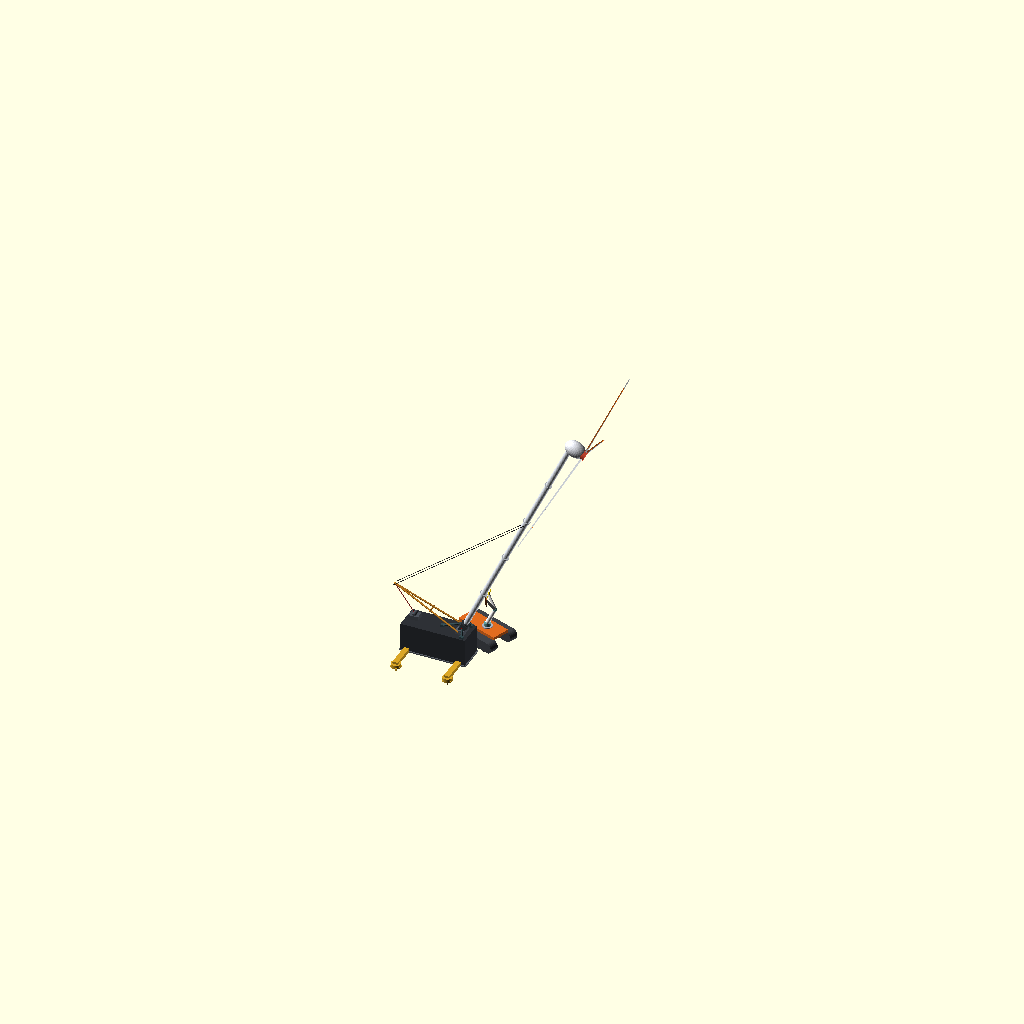
Cell 1 — every parameter at its default value.
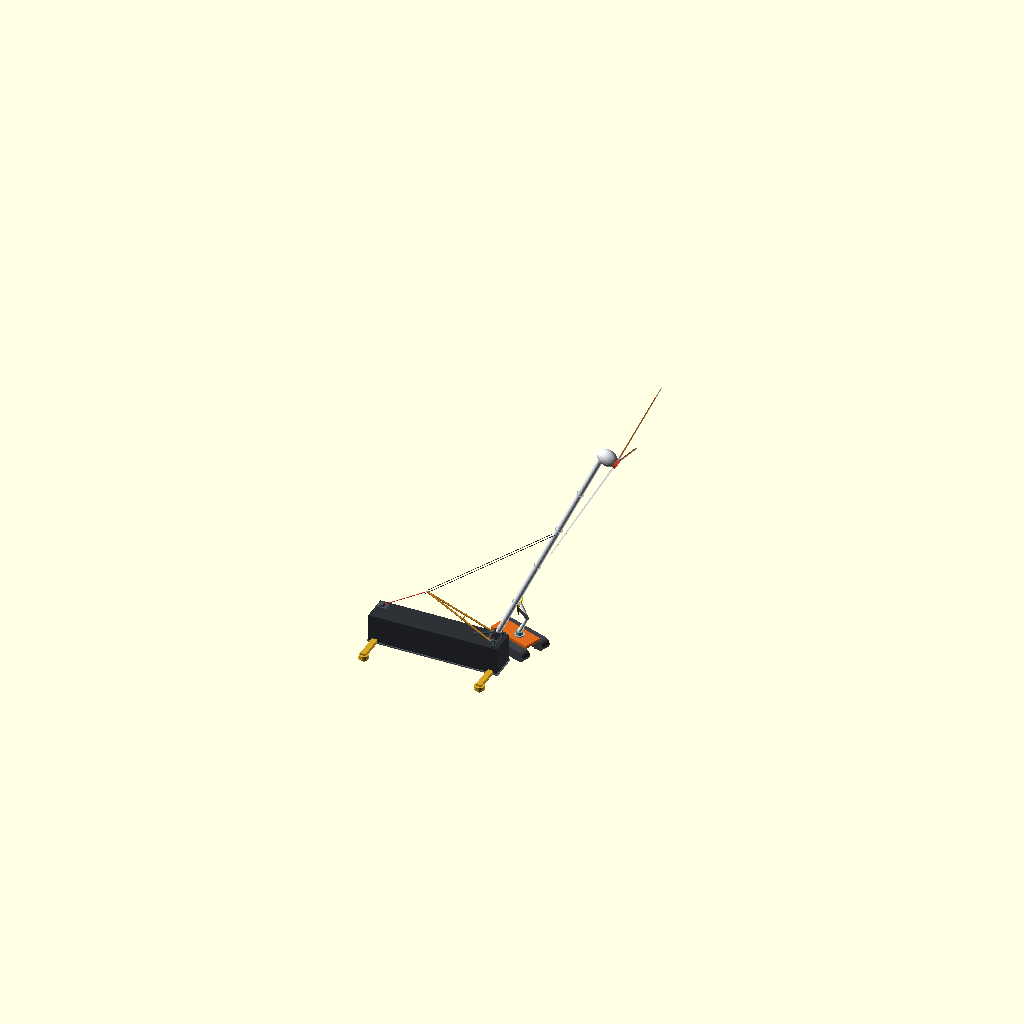
Cell 2: the same model with CONT_L = 12.12.
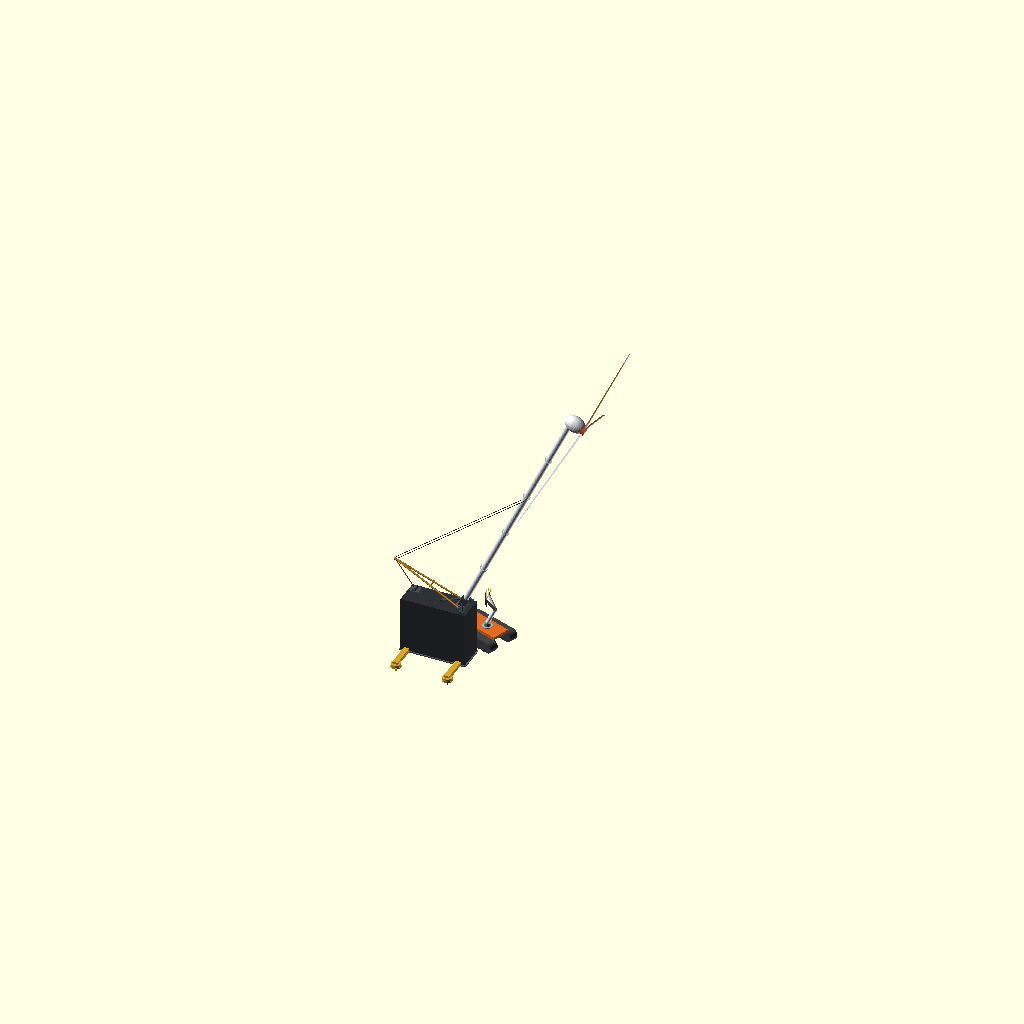
Cell 3 — CONT_H set to 5.18, the other parameters unchanged.
One fixed orthographic camera (rotation 55°, 0°, 25°; colour scheme Cornfield) for every cell.
OpenSCAD source file cad_and_blender/openscad/amu_surface/amu_surface_wind_erection_v1.scad:
// amu_surface_wind_erection_v1.scad -- Autonomous Field Wind Erection by STRIDER-M & CORA-M (v1.0)
//
// Version Control & Engineering Audit:
// - Version: v1.0
// - Tracked Under: Issue #97 (Parent #81, Cross-ref #82, #85, #86, #88)
// - Hoist Kinematics Rectification (position of hoist fix):
//   In canonical gin-pole tilt-up kinematics (`wind_v2_mast_erection.scad` / #86), the mast tilts
//   toward the north (+X), and the gin-pole A-frame is rigidly fixed perpendicular to the mast,
//   leaning back toward the south (-X). The winch hoist unit is mounted on the south side (-X)
//   of the container roof. As the winch line retracts, tension on the gin-pole apex pulls the
//   mast upright toward the north. Previously the hoist vector was inverted; this is now fully
//   aligned with mechanical principles.
// - STRIDER-M Blue Tail Rectification (stryder_blue_tail_ visible fix):
//   The previously visible blue bar beneath the rover deck was a prototype ground umbilical line.
//   Per review, this loose ground line has been eliminated. In v1.0, power coupling is integrated
//   cleanly into the internal chassis battery reservoir and rover deck umbilical collar.
//
// Models the complete autonomous field erection scenario:
// 1. 20 ft ISO Container foundation footing situated on permafrost/regolith with extended outriggers.
// 2. Winch hoist station mounted on south side of container roof.
// 3. Tilting 24 m modular mast with gin-pole A-frame and rigging lines.
// 4. STRIDER-M Transporter positioned alongside the container with CORA-M dual-arm manipulator mounted on its deck.
// 5. Robotic Manipulator Operations:
//    - CORA-M dual arms reach into the container storage racks, extracting 1.71 m sectional blade segments.
//    - CORA-M sets titanium shear pins and torques structural joints into the 50 kW direct-drive PMSG hub.
//
// Units: OpenSCAD model units (scaled consistently: 1 unit ~ 1 meter)

$fn = 32;

// -----------------------------------------------------------------------------
// Parameters (1 unit = 1 meter)
// -----------------------------------------------------------------------------
CONT_L          = 6.06;  // 20 ft ISO container length
CONT_W          = 2.44;  // 20 ft ISO container width
CONT_H          = 2.59;  // 20 ft ISO container height

ROVER_L         = 7.2 * 0.7; // 5.04 m scaled
ROVER_W         = 4.6 * 0.7; // 3.22 m scaled
TRACK_W         = 1.2 * 0.7; // 0.84 m
TRACK_H         = 1.4 * 0.7; // 0.98 m

MAST_L          = 24.0;  // 24 m tower height
MAST_D          = 0.508; // 508 mm diameter
GIN_L           = 7.0;   // 7 m gin-pole A-frame lever arm

// Erection Angle: 25 deg tilt from vertical (tilts toward +X north)
tilt_deg        = 25;

// Winch hoist location on container roof (South side -X)
WINCH_X         = -CONT_L/2 + 0.8;
WINCH_Z         = CONT_H + 0.3;
TRUNNION_X      = CONT_L/2 - 0.8;
TRUNNION_Z      = CONT_H + 0.2;

// Animation Variable
t_override      = undef;
anim_t          = is_undef(t_override) ? $t : t_override;

// Colors
COL_CONTAINER   = [0.18, 0.19, 0.21];
COL_OUTRIGGER   = [0.85, 0.65, 0.15];
COL_MAST        = [0.88, 0.90, 0.93];
COL_ROTOR       = [0.93, 0.95, 0.97];
COL_ORANGE_EDGE = [0.95, 0.45, 0.10];
COL_TRACK       = [0.25, 0.26, 0.28];
COL_DECK        = [0.88, 0.42, 0.12];
COL_GIN_POLE    = [0.85, 0.55, 0.15];
COL_WINCH       = [0.30, 0.32, 0.35];
COL_THERMAL_PAD = [0.35, 0.37, 0.40]; // DimGray
COL_STEEL_GREY  = [0.65, 0.68, 0.72]; // Metallic steel
COL_STRUT_DARK  = [0.20, 0.28, 0.30]; // DarkSlateGray
COL_FRAME       = [0.22, 0.24, 0.26];

// -----------------------------------------------------------------------------
// Modules
// -----------------------------------------------------------------------------

module wind_container_foundation() {
    // 5. Thermal Break Footing Pad underneath main cuboid base
    color(COL_THERMAL_PAD) {
        translate([0, 0, 0.05])
            cube([CONT_L + 0.2, CONT_W + 0.2, 0.10], center=true);
    }

    // 20 ft ISO Container Footing (matte dark charcoal for solar gain)
    color(COL_CONTAINER) {
        translate([0, 0, CONT_H/2 + 0.10])
            cube([CONT_L, CONT_W, CONT_H], center=true);
    }
    
    // 1. Symmetrical Outriggers (4 symmetrical feet: 2 front +X, 2 rear -X)
    // 2. Ice-Screw Anchor Pins with hex flange and shaft extending below z=0
    // 5. Thermal Break Footing Pads underneath each circular pad
    color(COL_OUTRIGGER) {
        for (ox = [-CONT_L/2 + 0.6, CONT_L/2 - 0.6]) {
            for (oy = [-1, 1]) {
                translate([ox, oy * (CONT_W/2 + 1.2), 0.2]) {
                    // Outrigger structural box beam
                    cube([0.5, 2.4, 0.35], center=true);
                    
                    // Circular footpad
                    translate([0, oy * 1.0, -0.15]) {
                        cylinder(h=0.25, r=0.45, center=true);

                        // 5. Thermal pad
                        color(COL_THERMAL_PAD)
                            translate([0, 0, -0.18])
                                cylinder(h=0.10, r=0.48, center=true);

                        // 2. Ice-Screw Anchor Pin
                        color(COL_STEEL_GREY) {
                            translate([0, 0, 0.14])
                                cylinder(h=0.06, r=0.18, center=true, $fn=6);
                            translate([0, 0, -0.25])
                                cylinder(h=0.85, r=0.06, center=true, $fn=16);
                        }
                    }
                }
            }
        }
    }

    // Heavy Industrial Winch Hoist Unit on South Roof (-X)
    color(COL_WINCH) {
        translate([WINCH_X, 0, WINCH_Z + 0.10]) {
            cube([0.9, 0.8, 0.4], center=true);
            // Winch drum & drive motor
            translate([0, 0, 0.22]) rotate([90, 0, 0])
                cylinder(h=0.6, r=0.18, center=true);
        }
    }

    // Hinged Mast Base Trunnion atop container roof (+X)
    mast_r = MAST_D / 2; // 0.254 m
    color([0.35, 0.38, 0.42]) {
        translate([TRUNNION_X, 0, TRUNNION_Z + 0.10]) {
            cube([0.8, 1.2, 0.4], center=true);
            // Trunnion pivot pin
            rotate([90, 0, 0])
                cylinder(h=1.4, r=0.12, center=true);
        }
    }

    // 4. Triangulated Bracing Struts (tripod around mast base to container roof)
    color(COL_STRUT_DARK) {
        // Strut 1: angled toward center (-X)
        hull() {
            translate([TRUNNION_X, 0, TRUNNION_Z + 0.10 + mast_r * 2.5]) sphere(r=mast_r * 0.35);
            translate([TRUNNION_X - 1.8, 0, CONT_H + 0.10 + 0.1]) sphere(r=mast_r * 0.35);
        }
        // Strut 2: angled toward front-left corner (+Y)
        hull() {
            translate([TRUNNION_X, 0, TRUNNION_Z + 0.10 + mast_r * 2.5]) sphere(r=mast_r * 0.35);
            translate([TRUNNION_X + 0.4, CONT_W/2 - 0.25, CONT_H + 0.10 + 0.1]) sphere(r=mast_r * 0.35);
        }
        // Strut 3: angled toward front-right corner (-Y)
        hull() {
            translate([TRUNNION_X, 0, TRUNNION_Z + 0.10 + mast_r * 2.5]) sphere(r=mast_r * 0.35);
            translate([TRUNNION_X + 0.4, -CONT_W/2 + 0.25, CONT_H + 0.10 + 0.1]) sphere(r=mast_r * 0.35);
        }
        // Mounting anchor blocks
        translate([TRUNNION_X - 1.8, 0, CONT_H + 0.10 + 0.1]) cube([0.35, 0.35, 0.2], center=true);
        translate([TRUNNION_X + 0.4, CONT_W/2 - 0.25, CONT_H + 0.10 + 0.1]) cube([0.35, 0.35, 0.2], center=true);
        translate([TRUNNION_X + 0.4, -CONT_W/2 + 0.25, CONT_H + 0.10 + 0.1]) cube([0.35, 0.35, 0.2], center=true);
    }
}

module strider_m_ground_unit() {
    // STRIDER-M Crawler Unit (scaled for field operations)
    // Tracks
    color(COL_TRACK) {
        for (ty = [-ROVER_W/2 + TRACK_W/2, ROVER_W/2 - TRACK_W/2]) {
            translate([0, ty, TRACK_H/2]) {
                hull() {
                    translate([-ROVER_L/2 + TRACK_H/2, 0, 0])
                        rotate([90, 0, 0]) cylinder(h=TRACK_W, r=TRACK_H/2, center=true);
                    translate([ROVER_L/2 - TRACK_H/2, 0, 0])
                        rotate([90, 0, 0]) cylinder(h=TRACK_W, r=TRACK_H/2, center=true);
                }
                // Gold traction cleats
                for (gx = [-ROVER_L/2 + 0.5 : 0.6 : ROVER_L/2 - 0.5]) {
                    color("Gold") translate([gx, 0, -TRACK_H/2])
                        cube([0.1, TRACK_W + 0.05, 0.08], center=true);
                }
            }
        }
    }

    // Orange Work Deck
    color(COL_DECK) {
        translate([0, 0, TRACK_H + 0.15])
            cube([ROVER_L - 0.8, ROVER_W - 2*TRACK_W + 0.2, 0.28], center=true);
    }

    // Mounted CORA-M Robotic Arm Assembly
    translate([0.5, 0, TRACK_H + 0.30]) {
        // Locking Cam Collar Dock
        color([0.7, 0.7, 0.75])
            cylinder(h=0.18, r=0.45, center=true);

        // Arm articulation reaching toward container blade bay
        color("CadetBlue") {
            translate([0, 0, 0.20]) cylinder(h=0.35, r=0.32, center=true);
        }
        translate([0, 0, 0.38]) rotate([0, 25, 30]) {
            color("WhiteSmoke") cylinder(h=1.6, r1=0.20, r2=0.16, center=false);
            // Elbow articulation
            translate([0, 0, 1.6]) rotate([0, -55, 0]) {
                color("CadetBlue") sphere(r=0.18);
                // Dual monkey branches
                for (br = [-1, 1]) {
                    rotate([br * 18, 0, 0]) {
                        translate([0, 0, 0.1])
                            color("WhiteSmoke") cylinder(h=1.3, r1=0.14, r2=0.10, center=false);
                        // Gold Gripping Calipers holding a 1.71 m sectional rotor blade!
                        translate([0, 0, 1.4]) rotate([0, 30, 0]) {
                            color("Gold") {
                                cylinder(h=0.25, r1=0.10, r2=0.05, center=false);
                                translate([-0.12, 0, 0.25]) cube([0.04, 0.12, 0.30]);
                                translate([0.08, 0, 0.25]) cube([0.04, 0.12, 0.30]);
                            }
                            // 1.71 m Sectional Blade Module held in calipers
                            if (br == 1) {
                                translate([0, 0, 0.40]) rotate([0, 90, 0]) {
                                    color(COL_ROTOR) cube([1.71, 0.45, 0.12], center=true);
                                    color(COL_ORANGE_EDGE) translate([0, -0.20, 0]) cube([1.71, 0.08, 0.12], center=true);
                                    // Carbon spar joint tongue
                                    color([0.15, 0.15, 0.15]) translate([0.85 + 0.15, 0, 0]) cube([0.30, 0.22, 0.08], center=true);
                                }
                            }
                        }
                    }
                }
            }
        }
    }
}

module tilting_mast_and_rotor() {
    mast_r = MAST_D / 2; // 0.254 m
    // Mast pivoted at Trunnion (tilts toward +X)
    translate([TRUNNION_X, 0, TRUNNION_Z + 0.10]) {
        rotate([0, tilt_deg, 0]) {
            // 3. Reinforced Mast Trunnion Collar (r = mast_r * 1.45, h = mast_r * 3.5)
            color(COL_FRAME) {
                cylinder(h=mast_r * 3.5, r=mast_r * 1.45, center=false, $fn=32);
                // Vertical rectangular clevis plates
                for (side = [-1, 1]) {
                    translate([0, side * (mast_r * 1.45 + 0.05), (mast_r * 3.5)/2])
                        cube([mast_r * 2.2, 0.08, mast_r * 3.2], center=true);
                }
            }
            // Mechanical lock pin engaged by CORA arm (color Red/Orange)
            color("Red") {
                translate([0, 0, (mast_r * 3.5)/2])
                    rotate([90, 0, 0])
                        cylinder(h=mast_r * 3.8, r=0.06, center=true);
            }

            // Tubular Mast
            color(COL_MAST) {
                cylinder(d=MAST_D, h=MAST_L);
                // Flanges every 4.8 m
                for (z = [4.8 : 4.8 : MAST_L - 1.0]) {
                    translate([0, 0, z])
                        cylinder(d=MAST_D * 1.35, h=0.05, center=true);
                }
            }

            // Tophead Nacelle Cowl
            translate([0, 0, MAST_L]) {
                color([0.94, 0.95, 0.98]) {
                    translate([0.4, 0, 0.4])
                        scale([1.1, 0.75, 0.8]) sphere(d=1.8);
                }
                // Rotor Hub & Sectional Blades
                translate([1.2, 0, 0.4]) {
                    color([0.85, 0.3, 0.2])
                        rotate([0, 90, 0]) cylinder(d=0.9, h=0.5, center=true);
                    
                    // 3 Bladed rotor
                    for (ang = [0, 120, 240]) {
                        rotate([ang, 0, 0]) {
                            translate([0.1, 0, 0]) {
                                color(COL_ROTOR) {
                                    hull() {
                                        translate([0, 0, 0.5]) rotate([0, 90, 0]) scale([1, 0.2, 1]) cylinder(d=0.8, h=0.15, center=true);
                                        translate([0, 0, 10.0]) rotate([0, 90, 0]) scale([1, 0.14, 1]) cylinder(d=0.3, h=0.08, center=true);
                                    }
                                }
                                color(COL_ORANGE_EDGE) {
                                    translate([0, -0.15, 5.0]) cube([0.08, 0.08, 8.0], center=true);
                                }
                            }
                        }
                    }
                }
            }

            // A-Frame Gin-Pole (rigidly perpendicular to mast, leaning back toward -X south)
            rotate([0, -90, 0]) {
                color(COL_GIN_POLE) {
                    for (gy = [-0.6, 0.6]) {
                        hull() {
                            translate([0, gy, 0]) sphere(r=0.08);
                            translate([0, 0, GIN_L]) sphere(r=0.08);
                        }
                    }
                    // Cross spreader
                    translate([0, 0, GIN_L * 0.45])
                        rotate([90, 0, 0]) cylinder(h=1.0, r=0.06, center=true);
                }
            }
        }
    }

    // Rigging Cables (Winch line from south hoist to gin apex; backstay to mast)
    gin_tip_x = TRUNNION_X + GIN_L * sin(tilt_deg - 90);
    gin_tip_z = TRUNNION_Z + 0.10 + GIN_L * cos(tilt_deg - 90);

    // 1. Red Winch Hoist Cable (South hoist drum to Gin apex)
    color([0.85, 0.2, 0.2]) {
        hull() {
            translate([WINCH_X, 0, WINCH_Z + 0.10 + 0.25]) sphere(r=0.035);
            translate([gin_tip_x, 0, gin_tip_z]) sphere(r=0.035);
        }
    }

    // 2. High-Strength Wire Rope Backstay (Gin apex to Mast at 14m)
    stay_x = TRUNNION_X + 14.0 * sin(tilt_deg);
    stay_z = TRUNNION_Z + 0.10 + 14.0 * cos(tilt_deg);
    color([0.15, 0.15, 0.15]) {
        for (dy = [-0.3, 0.3]) {
            hull() {
                translate([gin_tip_x, dy, gin_tip_z]) sphere(r=0.025);
                translate([stay_x, dy, stay_z]) sphere(r=0.025);
            }
        }
    }
}

// -----------------------------------------------------------------------------
// Top-Level Field Erection Assembly
// -----------------------------------------------------------------------------
module field_erection_scene() {
    // 1. Container Foundation Footing on Permafrost with South Hoist
    wind_container_foundation();

    // 2. Tilting Mast, Sectional Rotor & South-Leaning Rigged Gin-Pole
    tilting_mast_and_rotor();

    // 3. Mobile STRIDER-M with Mounted CORA-M Arm Assembling Blades
    translate([CONT_L/2 - 0.5, CONT_W/2 + 2.4, 0])
        rotate([0, 0, -20])
            strider_m_ground_unit();
}

field_erection_scene();
Parameter table extracted from the source (name, type, default, range or options):
CONT_L: number, default 6.06
CONT_W: number, default 2.44
CONT_H: number, default 2.59
MAST_L: number, default 24
MAST_D: number, default 0.508
GIN_L: number, default 7
tilt_deg: number, default 25
COL_CONTAINER: vector, default [0.18, 0.19, 0.21]
COL_OUTRIGGER: vector, default [0.85, 0.65, 0.15]
COL_MAST: vector, default [0.88, 0.9, 0.93]
COL_ROTOR: vector, default [0.93, 0.95, 0.97]
COL_ORANGE_EDGE: vector, default [0.95, 0.45, 0.1]
COL_TRACK: vector, default [0.25, 0.26, 0.28]
COL_DECK: vector, default [0.88, 0.42, 0.12]
COL_GIN_POLE: vector, default [0.85, 0.55, 0.15]
COL_WINCH: vector, default [0.3, 0.32, 0.35]
COL_THERMAL_PAD: vector, default [0.35, 0.37, 0.4]
COL_STEEL_GREY: vector, default [0.65, 0.68, 0.72]
COL_STRUT_DARK: vector, default [0.2, 0.28, 0.3]
COL_FRAME: vector, default [0.22, 0.24, 0.26]
